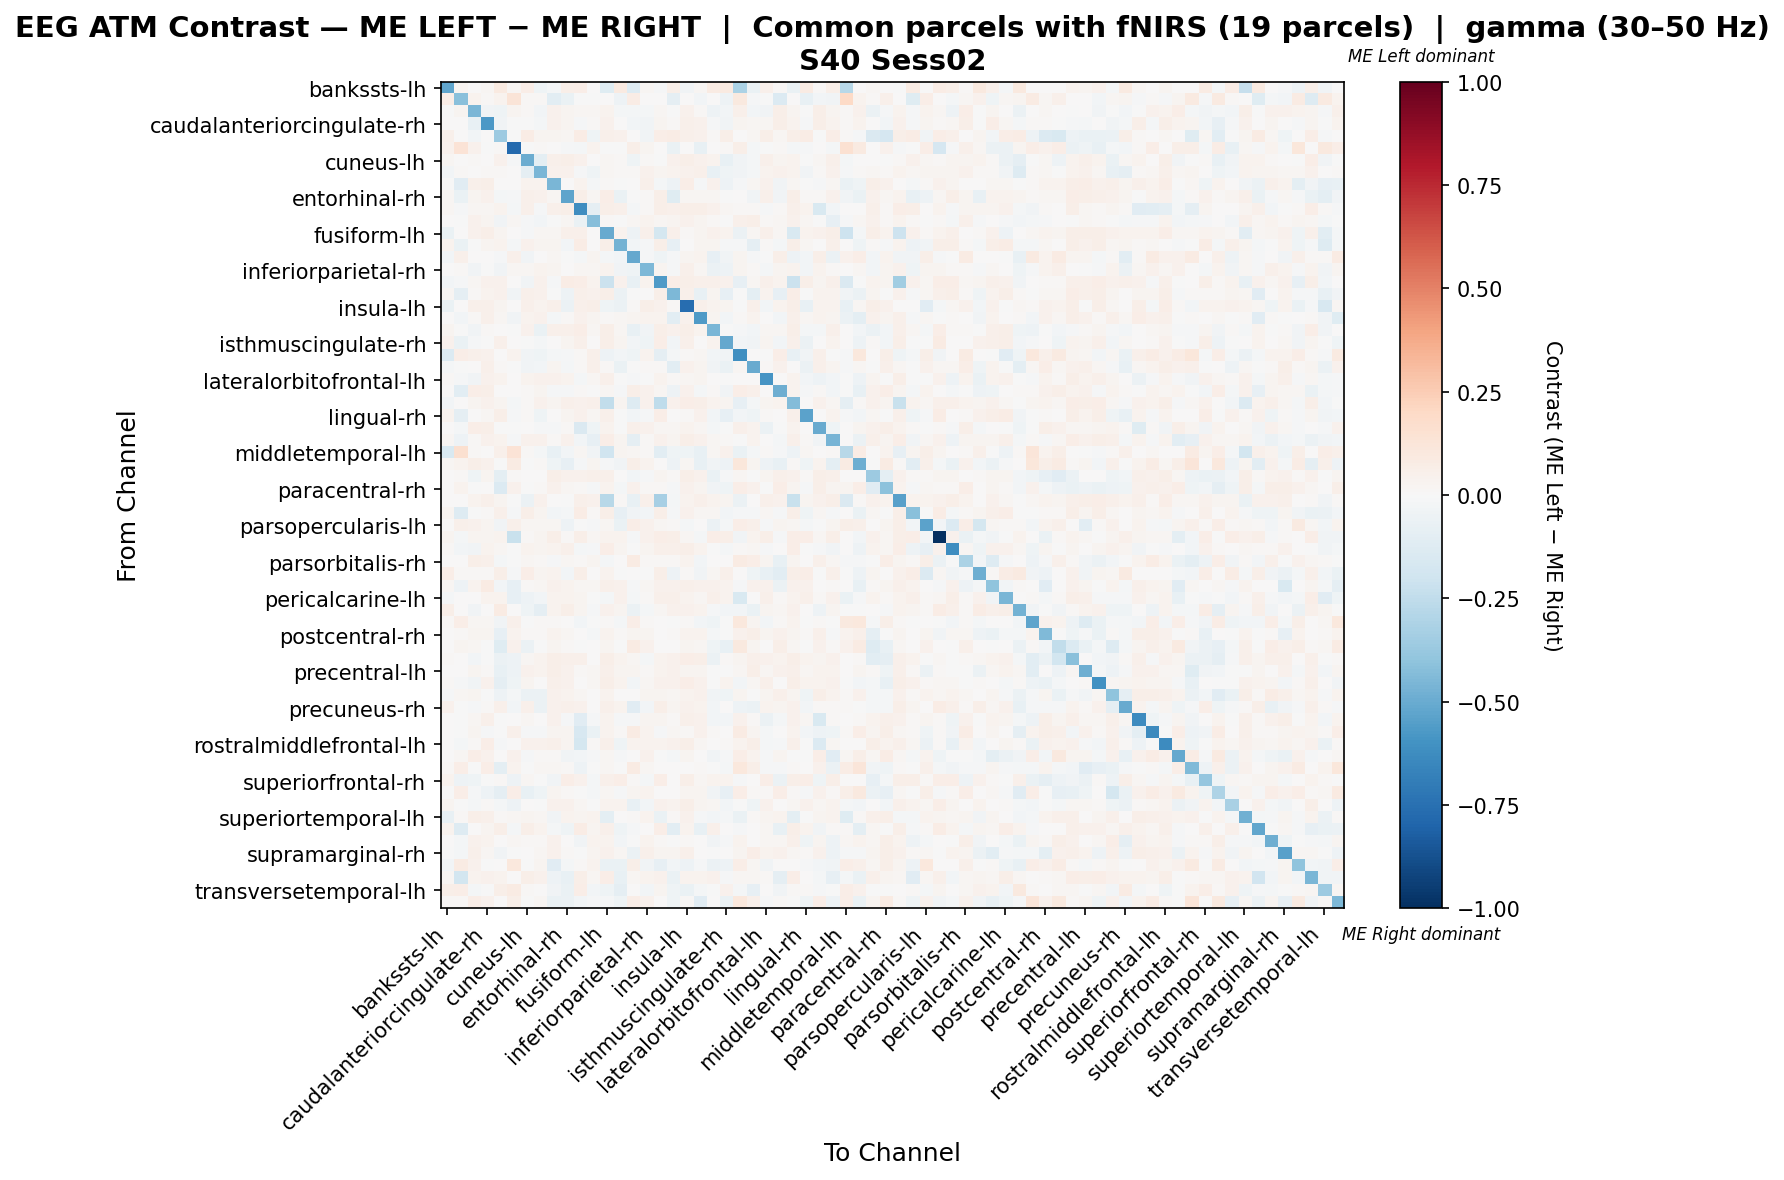

The file beside this chart, header and first rows:
, bankssts-lh, bankssts-rh, caudalanteriorcingulate-lh, caudalanteriorcingulate-rh, caudalmiddlefrontal-lh, caudalmiddlefrontal-rh, cuneus-lh, cuneus-rh, entorhinal-lh, entorhinal-rh, frontalpole-lh, frontalpole-rh, fusiform-lh, fusiform-rh, inferiorparietal-lh, inferiorparietal-rh, inferiortemporal-lh, inferiortemporal-rh, insula-lh, insula-rh, isthmuscingulate-lh, isthmuscingulate-rh, lateraloccipital-lh
bankssts-lh, -0.5167, 0.02648, 0.00611, 0.01629, 0.09164, 0.01833, 0.06721, -0.04427, -0.02044, 0.05702, 0.06721, 0.00767, -0.121, 0.08757, -0.1319, 0.01629, -0.01216, 0.05811, -0.03158, 0.01894, 0.07943, 0.09164, -0.3164
bankssts-rh, 0.06257, -0.4146, 0.03698, 0.01284, 0.03698, 0.1325, 0.01138, 0.01138, -0.1078, -0.06828, -0.0005714, -0.002605, 0.0, -0.05186, 0.0768, 0.00723, 0.001542, -0.08795, 0.0, -0.02959, 0.005848, -0.04894, 0.09386
caudalanteriorcingulate-lh, -0.003604, 0.02724, -0.4578, -0.03214, -0.04004, 0.02598, 0.008753, -0.02628, 0.04313, 0.0241, 0.01756, 0.02078, 0.03859, -0.01815, -0.02286, -0.02113, 0.01749, -0.006796, 0.04313, 0.01363, -0.05098, -0.02402, 0.04828
caudalanteriorcingulate-rh, 0.002961, 0.007067, -0.07323, -0.5733, -0.03354, -0.005546, -0.005644, -0.01784, 0.04359, 0.02935, -0.008959, 0.01078, 0.04442, 0.0006327, -0.03087, -0.03657, 0.02764, 0.01487, 0.04836, 0.04219, -0.01157, -0.03577, 0.02967
caudalmiddlefrontal-lh, 0.04697, 0.006524, -0.03055, 0.00495, -0.366, -0.001709, 0.07046, 0.02704, 0.02538, 0.01944, 0.07046, -0.0413, 0.05219, 0.04202, 4.529742528054271e-05, -0.03739, 0.06915, 0.07046, 0.04828, 0.04436, 0.0122, 0.05624, 0.003914
caudalmiddlefrontal-rh, 0.03947, 0.1348, 0.04013, -0.00126, 0.007949, -0.7775, -0.004604, 0.01502, 0.004933, -0.01414, -0.01864, 0.03453, -0.007071, -0.006303, 0.05827, 0.02489, 0.004933, -0.06824, 0.004933, -0.07756, 0.007619, 0.01053, 0.05657
cuneus-lh, 0.02303, 0.0, 0.009653, 0.002376, 0.04205, -0.008159, -0.4989, -0.09717, 0.05397, 0.06098, 0.04272, 0.005499, 0.0214, 0.01142, -0.04297, 0.01254, -0.00496, 0.04475, 0.06107, 0.04384, 0.03365, -0.07287, -0.03885
cuneus-rh, -0.0253, 0.0121, 0.0001713, 0.009227, 0.01275, 0.006086, -0.08849, -0.4594, 0.0466, 0.04114, -0.01133, -0.04082, 0.02126, 0.01216, 0.0122, 0.04178, 0.03026, 0.03751, 0.0454, 0.05323, -0.07284, -0.04513, -0.03243
entorhinal-lh, -0.0072, -0.1144, 0.0493, 0.05515, 0.004598, 0.005883, 0.03329, 0.03829, -0.4543, 0.007158, 0.03632, -0.01897, 0.01505, -0.006579, 0.007424, 0.04811, -0.02177, -0.04991, 0.0631, -0.008096, 0.04141, -0.04964, -0.01457
entorhinal-rh, 0.01808, -0.06264, 0.03008, 0.03911, -0.01638, -0.008095, 0.05218, 0.04419, 0.02184, -0.5258, 0.05723, 0.01994, 0.06829, -0.06494, -0.006207, 0.01284, 0.05524, -0.1226, 0.02285, 0.01983, 0.0219, -0.007332, 0.0019
frontalpole-lh, 0.02223, -0.01219, 0.01756, 0.01754, 0.03749, -0.01936, 0.05052, -0.009153, 0.04889, 0.05961, -0.6237, -0.09247, 0.06088, 0.05122, -0.02025, 0.01407, 0.05895, 0.05362, 0.05798, 0.05508, 0.04675, 0.0219, 0.0145
frontalpole-rh, 0.001083, -0.007675, 0.04412, 0.03054, -0.03858, 0.01815, -0.008016, -0.02719, -0.002359, 0.02131, -0.06968, -0.4246, 0.01497, -0.006009, 0.0223, 0.03379, 0.02157, 0.02923, 0.0443, 0.03039, 0.01049, -0.00759, 0.05296
fusiform-lh, -0.06485, 0.001984, 0.04562, 0.05653, 0.02777, 0.002561, -0.008387, 0.01883, 0.01848, 0.05314, 0.05058, 0.001206, -0.5026, 0.03769, -0.05461, 0.04934, -0.1788, 0.04818, 0.008888, 0.02526, 0.04322, 0.03471, -0.05618
fusiform-rh, 0.037, -0.06374, -0.005692, 0.02501, 0.03326, -0.0192, 0.04252, 0.02531, 0.02624, -0.02658, 0.07288, 0.005762, 0.05606, -0.4703, -0.03001, -0.01202, 0.05753, -0.08335, 0.003969, 0.02399, 0.02391, -0.01513, -0.01471
inferiorparietal-lh, -0.02936, 0.05253, 0.006574, 0.00493, -0.0112, 0.04991, -0.03623, 0.00185, 0.02005, -0.002575, -0.01663, 0.02882, -0.02342, -0.02796, -0.5153, -0.009012, -0.0419, -0.01245, 0.02845, 0.03127, -0.0797, -0.0378, 0.02517
inferiorparietal-rh, 0.003106, 0.008626, -0.0343, -0.002199, -0.03452, 0.01898, 0.01656, 0.03462, 0.03117, 0.005054, 0.01748, 0.0215, 0.03289, -0.03901, -0.04384, -0.4528, 0.02507, -0.009901, 0.05073, 0.02047, -0.06006, -0.04993, 0.03025
inferiortemporal-lh, -0.02421, -0.01205, 0.02258, 0.0436, 0.04469, 0.0, -0.03566, 0.04142, -0.01233, 0.07085, 0.06867, 0.03815, -0.2158, 0.04053, -0.071, 0.03155, -0.5641, 0.06976, 0.06104, 0.04874, 0.04925, 0.04329, -0.07837
inferiortemporal-rh, 0.0234, -0.09183, 0.008983, 0.03493, 0.04274, -0.03178, 0.0524, 0.04172, -0.005554, -0.05051, 0.05138, 0.03968, 0.05591, -0.06187, -0.003623, 0.002139, 0.06105, -0.4487, 0.05449, -0.07318, 0.0299, -0.0846, -0.002774
insula-lh, -0.06501, 0.00394, 0.04925, 0.05177, 0.02462, 0.006895, 0.04826, 0.0348, 0.04958, -0.06009, 0.04728, 0.05516, -0.03973, -0.06118, 0.01051, 0.06008, 0.04334, 0.01401, -0.7636, 0.04837, 0.03404, 0.02736, -0.001752
insula-rh, 0.00113, -0.02573, 0.01368, 0.05453, 0.02317, -0.03559, 0.03841, 0.04338, -0.01691, 0.008706, 0.04534, 0.02766, 0.01081, 0.01835, 0.02934, 0.03469, 0.03536, -0.1035, 0.04659, -0.5636, 0.02839, -0.02833, 0.01341
isthmuscingulate-lh, 0.02986, -0.004374, -0.03229, 0.01281, 0.006446, -0.004825, 0.04576, -0.06484, 0.05077, 0.05026, 0.06287, 0.02053, 0.0565, 0.01996, -0.07405, -0.03544, 0.0621, 0.04094, 0.05663, 0.03424, -0.4608, -0.005647, -0.01441
isthmuscingulate-rh, 0.04351, -0.0648, -0.009504, -0.002125, 0.05389, 0.001783, -0.005673, -0.01994, 0.0009095, 0.03109, 0.04809, 0.006601, 0.05527, 0.02682, -0.03092, -0.04156, 0.06354, -0.02612, 0.04736, 0.007321, 0.03295, -0.5128, -0.02743
lateraloccipital-lh, -0.1348, 0.06806, 0.04736, 0.04452, 0.0, 0.03482, -0.03777, -0.03913, -0.01601, -0.008003, 0.01059, 0.05208, -0.04939, -0.02523, -0.03928, 0.03224, -0.08856, -0.01615, 0.01553, 0.02125, -0.0291, -0.03784, -0.6105
lateraloccipital-rh, -0.02116, -0.003818, 0.004304, 0.04714, 0.01059, -0.0005012, -0.03224, -0.02601, 0.02689, -0.01927, 0.01471, 0.05098, 0.01393, -0.06346, -0.003644, 0.01541, 0.01047, -0.1031, 0.0458, 0.03086, -0.03132, -0.06518, 0.0183
lateralorbitofrontal-lh, 0.01541, -0.012, -0.03818, 0.04206, 0.03275, 0.001863, 0.03198, 0.04328, 0.04559, 0.03583, -0.02072, 0.02132, 0.04855, -0.005379, -0.009877, -0.003708, 0.03712, 0.01311, 0.02165, 0.02473, 0.002325, -0.002299, 0.002189
lateralorbitofrontal-rh, 0.001128, -0.105, 0.06397, 0.06, 0.00265, 0.0003734, 0.01545, 0.03012, -0.007938, -0.008725, 0.01114, -0.001313, 0.01624, -0.01243, 0.05973, 0.03947, 0.02097, -0.05262, 0.04307, -0.02275, 0.008685, -0.03813, 0.06318
lingual-lh, -0.02477, 0.001927, 0.03051, 0.04111, 0.03084, -0.01801, 0.01298, 0.04256, 0.02808, 0.04963, 0.04207, 0.04722, -0.2497, 0.02955, -0.1251, 0.04111, -0.2569, 0.04207, 0.0665, 0.05637, 0.03452, 0.02392, -0.08249
lingual-rh, 0.03533, -0.09243, 0.004416, 0.01837, 0.05851, -0.01154, 0.01144, -0.04305, 0.006021, 0.0283, 0.04506, 0.01826, 0.04837, -0.0005018, -0.02619, -0.008731, 0.06664, 0.006724, 0.01074, 0.04536, -0.03001, -0.08079, -0.02659
medialorbitofrontal-lh, 0.001077, -0.02225, 0.06527, 0.05794, -0.00411, -0.00457, 0.002123, -0.009758, -0.0117, 0.01161, -0.1422, -0.0402, 0.03231, -0.007353, 0.05018, 0.0422, 0.0209, 0.02176, 0.03834, 0.02044, -0.02332, -0.003682, 0.05278
medialorbitofrontal-rh, 0.01837, -0.05323, 0.01242, 0.04112, 0.0341, -0.007937, 0.04647, 0.04268, 0.01492, 0.0466, -0.02495, -0.08293, 0.06382, 0.0239, -0.08782, 0.01222, 0.04525, 0.02383, 0.05479, 0.04647, 0.0226, 0.01197, -0.00137
middletemporal-lh, -0.1548, 0.1599, 0.01304, 0.005328, 0.04796, 0.1359, 0.01038, -0.0193, -0.07774, -0.03078, 0.02131, -0.03345, -0.1958, 0.02894, 0.02287, 0.007993, -0.1027, -0.03924, -0.04411, -0.07718, 0.01828, 0.03959, -0.06865
middletemporal-rh, 0.01578, 0.0315, 0.05915, 0.04338, -0.003949, 0.08279, -0.003948, 0.007876, -0.04343, -0.08288, -0.007893, 0.02562, -0.009875, -0.03355, 0.05519, 0.03746, 0.0, -0.05328, 0.01578, -0.07303, -0.03157, -0.04736, 0.1104
paracentral-lh, 0.005434, 0.008694, -0.04465, 0.02836, -0.09757, 0.008093, 0.002802, 0.006062, 0.05542, 0.04069, 0.0413, 0.05092, 0.05216, 0.001868, -0.02688, -0.00901, 0.03035, 0.01326, 0.0576, 0.03946, -0.06639, -0.009638, 0.0166
paracentral-rh, 0.0, 0.03792, -0.003167, 0.0007619, -0.1387, 0.03945, -0.003839, 0.008889, 0.03918, 0.01846, 0.01341, -0.01513, 0.03412, -0.02018, 0.03908, 0.01381, 0.0139, -0.01436, 0.03918, 0.02564, -0.03792, -0.04677, 0.06491
parahippocampal-lh, 0.00774, 0.001934, 0.03675, 0.05318, 0.02901, -0.004829, -0.05505, 0.03965, 0.001979, -0.007693, 0.05125, 0.04255, -0.2783, 0.01549, -0.07536, 0.05318, -0.3295, -0.01833, 0.0387, 0.05126, 0.03192, 0.02998, -0.05603
parahippocampal-rh, 0.03064, -0.1309, -0.002279, 0.01459, 0.05283, -0.014, 0.05821, 0.02859, -0.02556, -0.01813, 0.07396, 0.01456, 0.05742, -0.08186, -0.03282, -0.02391, 0.05537, -0.01285, 0.042, 0.01958, 0.02179, -0.02903, -0.009741
parsopercularis-lh, 0.00158, 0.05372, 0.03944, 0.0261, -0.03153, 0.0486, 0.01719, 0.02067, 0.01909, -0.04689, -0.004106, -0.009474, 0.01947, -0.06623, 0.06459, 0.04001, 0.0158, 0.01157, -0.01858, 0.00449, -0.0606, -0.02098, 0.06459
parsopercularis-rh, 0.02947, -0.01788, 0.02841, 0.02422, 0.03579, -0.224, 0.01478, 0.02947, 0.05577, 0.01162, 0.05474, 0.01895, 0.0379, 0.0337, -0.008403, 0.03999, 0.0684, 0.05474, 0.01897, -0.02204, 0.0642, 0.05893, -0.0368
parsorbitalis-lh, 0.01539, -0.0278, -0.03294, 0.03721, 0.01963, -0.006672, 0.03338, 0.02869, 0.03147, 0.05131, -0.01974, -0.013, 0.06851, 0.0297, -0.005354, 0.02505, 0.05441, 0.04801, 0.06028, 0.03641, -0.007407, -0.01849, 0.009726
parsorbitalis-rh, 0.005116, 0.002695, 0.05599, 0.05074, -0.01805, -0.006404, 0.01663, 0.0152, -0.01422, 0.01734, 0.01535, 0.02387, -0.01621, 0.007675, 0.08442, 0.008804, 0.01023, 0.009095, 0.03581, -0.02545, 0.003978, 0.003837, 0.08058
parstriangularis-lh, 0.06706, 0.01345, 0.01098, 0.012, 0.06071, -0.009807, 0.06706, 0.02584, 0.0353, -0.02836, 0.0582, 0.003058, 0.03879, -0.004988, 0.0, -0.002865, 0.05816, -0.04907, 0.01208, -0.03687, 0.02215, 0.0489, 0.0
parstriangularis-rh, 0.02171, -0.05106, 0.03721, 0.0858, -0.02482, -0.08093, 0.01208, 0.01586, 0.04092, 0.03614, 0.0191, 0.01728, 0.04755, 0.04238, -0.01045, 0.01685, 0.03989, 0.04299, 0.04962, 0.04527, 0.0463, 0.03575, -0.0123
pericalcarine-lh, -0.02207, 0.0009915, 0.004097, 0.03276, 0.03871, -0.07892, -0.04702, -0.0311, 0.03554, 0.0346, 0.03067, -0.003273, -0.02043, 0.04518, -0.01644, 0.01056, 0.04692, 0.0541, 0.03531, 0.01679, 0.05089, 0.03332, -0.1504
pericalcarine-rh, 0.05571, 0.001141, -0.03258, 0.003609, 0.08225, 0.005117, -0.03995, -0.09035, 0.03298, 0.05515, 0.02958, -0.01079, 0.03999, 0.02504, -0.05986, -0.01742, 0.02238, 0.0434, 0.04359, 0.03336, -0.00812, -0.02725, -0.02463
postcentral-lh, 0.01038, 0.0702, 0.02011, 0.01584, -0.03461, 0.04743, -0.005738, 0.01493, 0.008101, 0.003369, -0.02568, -0.004655, 0.0102, -0.01821, 0.06974, 0.0101, 0.0, -0.003734, 0.01174, -0.02842, -0.04553, -0.003826, 0.1038
postcentral-rh, 0.0, 0.01403, 0.02636, 0.02344, -0.0849, 0.03906, 0.01287, 0.01056, 0.03872, 0.01804, 0.004654, -0.01861, 0.03356, 0.009034, 0.02541, 0.02731, 0.001223, 0.01505, 0.03872, 0.03481, -0.0161, -0.001766, 0.04405
posteriorcingulate-lh, 0.002815, 0.02994, 0.01631, -0.00199, -0.1185, 0.04193, -0.05528, -0.005059, 0.03096, 0.01132, -0.00672, 0.002967, 0.02533, -0.001344, 0.08317, 0.04382, 0.00563, 0.005693, 0.03096, 0.01574, -0.04012, -0.07278, 0.09436
posteriorcingulate-rh, 0.009567, 0.00287, -0.03018, -0.001901, -0.05501, -0.05418, 0.02342, 0.03132, 0.06027, 0.05008, 0.04879, 0.005999, 0.05678, 0.03286, 0.01984, -0.02219, 0.03132, 0.0453, 0.0641, 0.0606, -0.06095, 0.01477, 0.02616
precentral-lh, 0.005938, 0.006928, 0.02703, 0.009237, -0.07641, -0.04774, 0.04058, 0.03296, 0.05642, 0.04454, 0.01388, 0.0228, 0.05062, 0.02672, 0.02419, 0.01305, 0.03563, 0.03959, 0.02703, 0.02986, -0.003927, -0.003794, 0.02207
precentral-rh, 0.01166, -0.01078, -0.03284, 0.04287, -0.09015, -0.04454, 0.02386, 0.001155, 0.05212, 0.04144, 0.007491, 0.01577, 0.05948, 0.03594, -0.02419, 0.02063, 0.04468, 0.04343, 0.06507, 0.0394, -0.007633, 0.03302, -0.02808
precuneus-lh, -0.00894, 0.01564, 0.0261, -0.005222, -0.04783, -0.0207, -0.05714, -0.0618, 0.044, 0.033, 0.02025, 0.006489, 0.0338, 0.003679, 0.006047, 0.03109, 0.02814, 0.01723, 0.03646, 0.04504, -0.03323, -0.04319, 0.02601
precuneus-rh, 0.04448, -0.006013, -0.007878, 0.01327, 0.05288, -0.02654, 0.05402, -0.05681, 0.04437, 0.05339, 0.04272, 0.002489, 0.0536, 0.03732, -0.1133, -0.02872, 0.06148, 0.0311, 0.04396, 0.03898, -0.02975, 0.0009359, -0.04873
rostralanteriorcingulate-lh, 6.299692106940386e-05, -0.004736, 0.01588, 0.05316, -0.007635, 0.002279, 0.02021, 0.001659, 0.04599, -0.01115, -0.1124, -0.01168, 0.03218, -0.009473, -0.009032, 0.02563, 0.02896, 0.01135, 0.04992, 0.04502, -0.02702, -0.02621, 0.04589
rostralanteriorcingulate-rh, 0.0, -0.0008803, 0.02919, -0.007951, -0.001389, 0.048, -0.01219, -0.01515, 0.02748, 0.02527, -0.1585, -0.06637, 0.03537, 0.008843, 0.08464, 0.03209, -0.008146, 0.02021, 0.01194, 0.04169, 0.01516, 0.006316, 0.07826
rostralmiddlefrontal-lh, 0.006806, -0.01842, 0.01338, 0.07, -0.0139, 0.005605, 0.04181, 0.04169, 0.05433, 0.02751, -0.1776, 0.0107, 0.05347, -0.04455, 0.0378, 0.03483, 0.03695, 0.04083, 0.05736, 0.02196, 0.005663, 0.01012, 0.03695
rostralmiddlefrontal-rh, 0.004564, 0.01759, 0.06931, 0.04398, 0.0, 0.04577, -0.01343, 0.01528, 0.01005, -0.03294, -0.02639, -0.01323, 0.01878, -0.01329, 0.001382, 0.04484, -0.002844, -0.0205, 0.02672, 0.0004608, -0.03433, -0.01296, 0.06792
superiorfrontal-lh, 0.008386, 0.06928, -0.004134, 0.06593, -0.09856, 0.03502, -0.007726, 0.02137, 0.01634, 0.008386, -0.0546, -0.006617, 0.01677, -0.001823, 0.08481, 0.01919, 0.001677, 0.003354, 0.007224, 0.01255, -0.005468, -0.01837, 0.104
superiorfrontal-rh, 0.03337, -0.04926, -0.04065, -0.00659, 0.01317, -0.05281, 0.01957, -0.00169, -0.03234, 0.06548, 0.04003, -0.01935, 0.05388, 0.06788, 0.007954, -0.02079, 0.07018, 0.007571, 0.05522, 0.02297, 0.03283, 0.03687, -0.00875
superiorparietal-lh, -0.003082, 0.06375, -0.01018, -0.05205, -0.09036, 0.0654, -0.07473, -0.04416, 0.03113, 0.01066, -0.001317, -0.02016, 0.01956, -0.01358, 0.02712, 0.03523, 0.00593, 0.0009656, 0.03113, 0.02509, -0.0336, -0.08095, 0.06989
superiorparietal-rh, 0.02931, -0.003257, -0.02009, 0.01302, -0.0163, -0.0494, 0.005415, -0.004894, 0.03907, 0.03907, 0.02279, -0.002178, 0.03853, 0.03419, -0.07112, -0.02769, 0.04179, 0.03744, 0.05645, 0.0255, 0.01682, -0.03041, -0.005974
... 8 more rows
